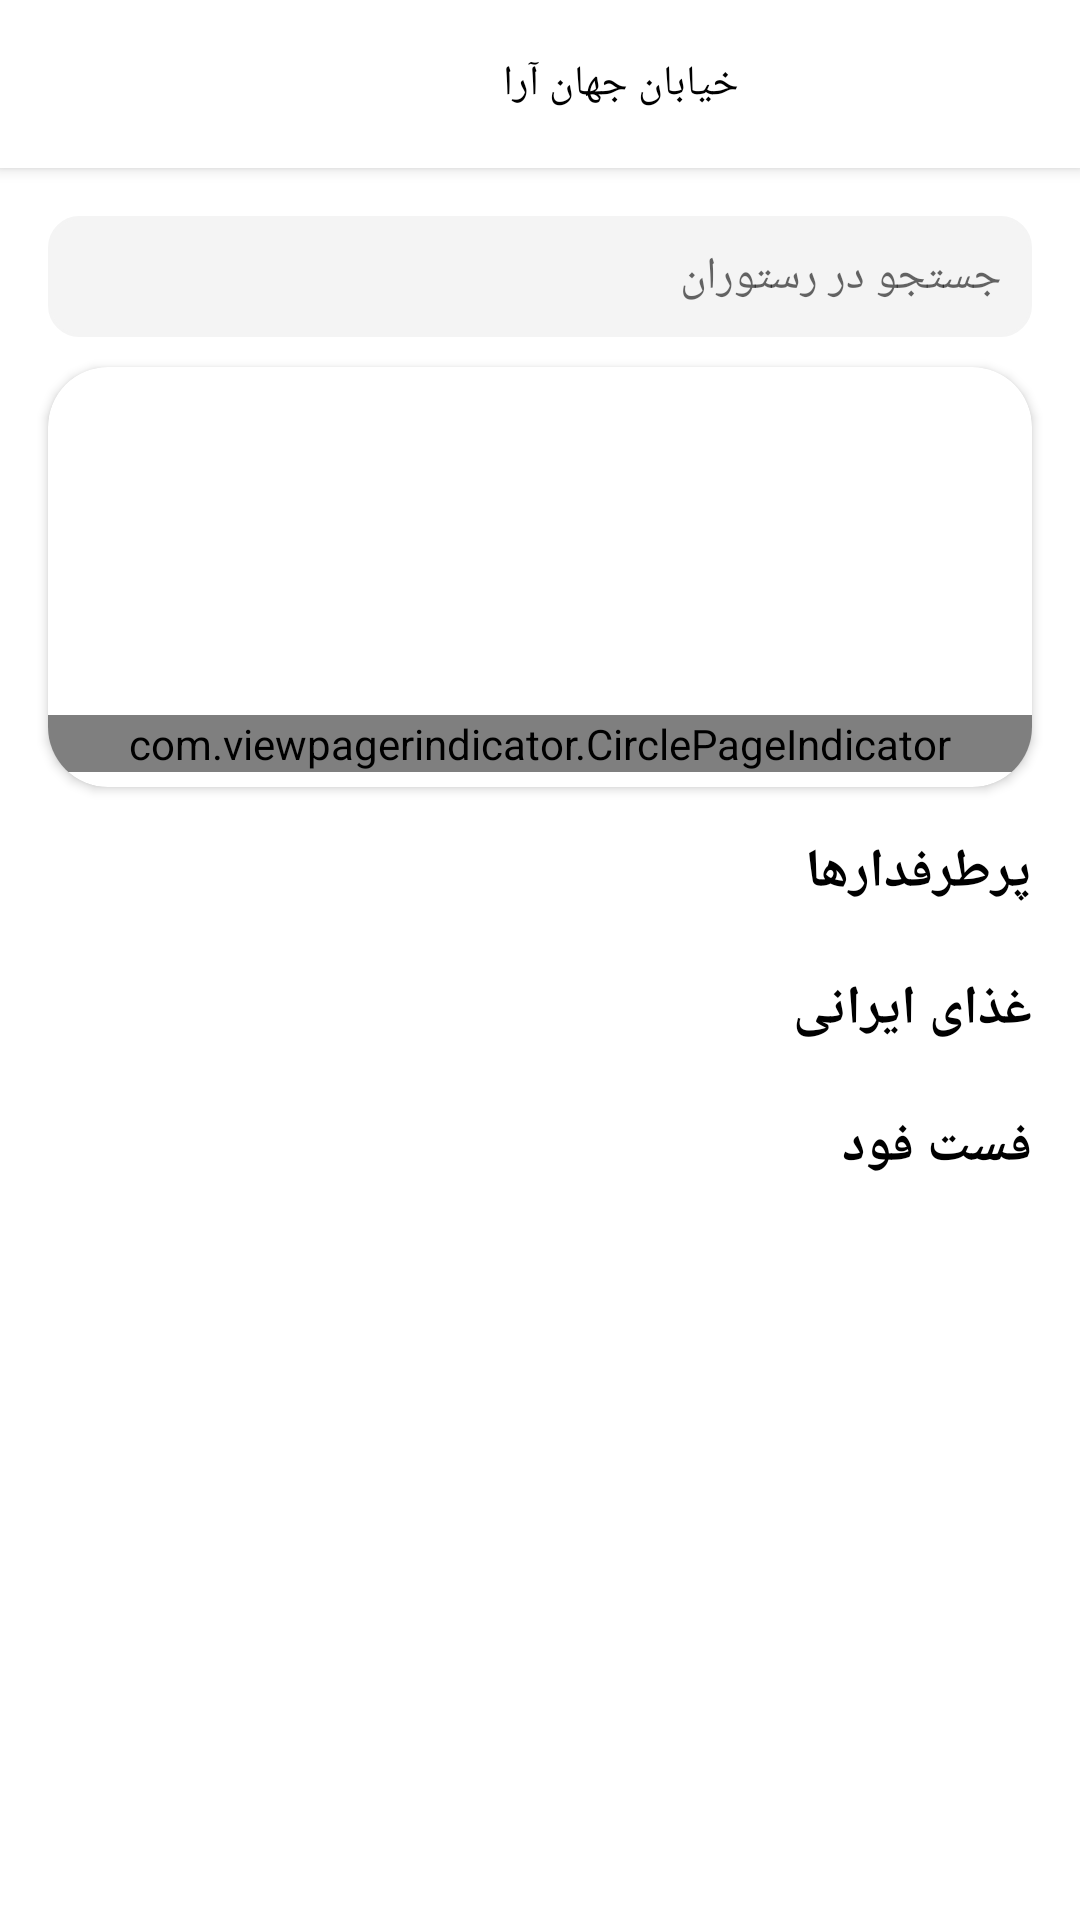

Write the Android layout XML for this screen, with the resource values it uses.
<!-- AndroidManifest.xml: application theme Theme.RestaurantHesam -->
<!-- res/layout/activity_main.xml -->
<?xml version="1.0" encoding="utf-8"?>
<androidx.constraintlayout.widget.ConstraintLayout xmlns:android="http://schemas.android.com/apk/res/android"
    xmlns:app="http://schemas.android.com/apk/res-auto"
    xmlns:tools="http://schemas.android.com/tools"
    android:layout_width="match_parent"
    android:layout_height="match_parent"
    tools:context=".View.Activity.MainActivity">

    <androidx.drawerlayout.widget.DrawerLayout
        android:id="@+id/drawer_layout_Profile_activity"
        android:layout_width="match_parent"
        android:layout_height="match_parent"
        android:layoutDirection="rtl"
        app:layout_constraintTop_toTopOf="parent">

        <ScrollView
            android:layout_width="match_parent"
            android:layout_height="match_parent">

            <androidx.constraintlayout.widget.ConstraintLayout
                android:layout_width="match_parent"
                android:layout_height="wrap_content">

                <androidx.appcompat.widget.Toolbar
                    android:id="@+id/toolbar"
                    android:layout_width="match_parent"
                    android:layout_height="?attr/actionBarSize"
                    android:background="@color/white"
                    android:elevation="3dp"
                    android:layoutDirection="rtl"
                    app:layout_constraintTop_toTopOf="parent">

                    <RelativeLayout
                        android:layout_width="match_parent"
                        android:layout_height="match_parent">

                        <ImageView
                            android:id="@+id/imgshop"
                            android:layout_width="wrap_content"
                            android:layout_height="wrap_content"
                            android:layout_alignParentLeft="true"
                            android:layout_alignParentTop="true"
                            android:layout_alignParentBottom="true"
                            android:layout_marginLeft="16dp"
                            android:src="@drawable/ic_baseline_shopping_cart_24" />

                        <TextView
                            android:layout_width="wrap_content"
                            android:layout_height="wrap_content"
                            android:layout_alignParentLeft="true"
                            android:layout_alignParentTop="true"
                            android:layout_alignParentRight="true"
                            android:layout_alignParentBottom="true"
                            android:layout_marginLeft="70dp"
                            android:gravity="center"
                            android:text="خیابان جهان آرا"
                            android:textColor="@color/black"
                            app:layout_constraintTop_toTopOf="parent" />

                    </RelativeLayout>
                </androidx.appcompat.widget.Toolbar>

                <EditText
                    android:id="@+id/etsearch"
                    android:layout_width="match_parent"
                    android:layout_height="match_parent"
                    android:layout_margin="16dp"
                    android:background="@drawable/border_edittext_search"
                    android:drawableLeft="@drawable/ic_baseline_search_24"
                    android:drawablePadding="10dp"
                    android:hint="جستجو در رستوران"
                    android:paddingLeft="10dp"
                    android:paddingTop="10dp"
                    android:paddingRight="10dp"
                    android:paddingBottom="10dp"
                    android:textSize="15sp"
                    app:layout_constraintTop_toBottomOf="@id/toolbar" />

                <androidx.cardview.widget.CardView
                    android:id="@+id/sildeshow"
                    android:layout_width="match_parent"
                    android:layout_height="wrap_content"
                    android:orientation="vertical"
                    android:layout_marginLeft="16dp"
                    android:layout_marginRight="16dp"
                    android:layout_marginTop="10dp"
                    app:cardCornerRadius="20dp"
                    app:cardElevation="2dp"
                    app:layout_constraintTop_toBottomOf="@id/etsearch">

                    <androidx.constraintlayout.widget.ConstraintLayout
                        android:layout_width="match_parent"
                        android:layout_height="140dp">

                        <androidx.viewpager.widget.ViewPager
                            android:id="@+id/pager"
                            android:layout_width="match_parent"
                            android:layout_height="wrap_content"
                            app:layout_constraintTop_toTopOf="parent"
                            />

                        <com.viewpagerindicator.CirclePageIndicator
                            android:id="@+id/indicator"
                            android:layout_width="match_parent"
                            android:layout_height="wrap_content"
                            app:layout_constraintBottom_toBottomOf="parent"
                            android:layout_marginBottom="5dp"/>

                    </androidx.constraintlayout.widget.ConstraintLayout>


                </androidx.cardview.widget.CardView>

                <TextView
                    android:id="@+id/tvportafadrar"
                    android:layout_width="match_parent"
                    android:layout_height="wrap_content"
                    app:layout_constraintTop_toBottomOf="@id/sildeshow"
                    android:text="پرطرفدارها"
                    android:textStyle="bold"
                    android:layout_margin="16dp"
                    android:textSize="18sp"
                    android:textColor="@color/black"/>


                <androidx.recyclerview.widget.RecyclerView
                    android:id="@+id/recycleePortarafdar"
                    android:layout_width="match_parent"
                    android:layout_height="wrap_content"
                    android:layout_marginTop="5dp"
                    app:layout_constraintTop_toBottomOf="@id/tvportafadrar" />

                <TextView
                    android:id="@+id/tvIraniFood"
                    android:layout_width="match_parent"
                    android:layout_height="wrap_content"
                    app:layout_constraintTop_toBottomOf="@id/recycleePortarafdar"
                    android:text="غذای ایرانی"
                    android:textStyle="bold"
                    android:layout_margin="16dp"
                    android:textSize="18sp"
                    android:textColor="@color/black"/>

                <androidx.recyclerview.widget.RecyclerView
                    android:id="@+id/recycleIraniFood"
                    android:layout_width="match_parent"
                    android:layout_height="wrap_content"
                    android:layout_marginTop="5dp"
                    app:layout_constraintTop_toBottomOf="@id/tvIraniFood" />

                <TextView
                    android:id="@+id/tvFastFood"
                    android:layout_width="match_parent"
                    android:layout_height="wrap_content"
                    app:layout_constraintTop_toBottomOf="@id/recycleIraniFood"
                    android:text="فست فود"
                    android:textStyle="bold"
                    android:layout_margin="16dp"
                    android:textSize="18sp"
                    android:textColor="@color/black"/>

                <androidx.recyclerview.widget.RecyclerView
                    android:id="@+id/recycleFastFood"
                    android:layout_width="match_parent"
                    android:layout_height="wrap_content"
                    android:layout_marginTop="5dp"
                    app:layout_constraintTop_toBottomOf="@id/tvFastFood" />

            </androidx.constraintlayout.widget.ConstraintLayout>



        </ScrollView>

        <com.google.android.material.navigation.NavigationView
            android:id="@+id/nav_view_profile"
            android:layout_width="270dp"
            android:layout_height="match_parent"
            android:layout_gravity="start"
            android:layoutDirection="ltr"
            app:headerLayout="@layout/layout_nav_details_header"
            app:menu="@menu/navigation_menu_profile" />
    </androidx.drawerlayout.widget.DrawerLayout>


</androidx.constraintlayout.widget.ConstraintLayout>
<!-- res/layout/layout_nav_details_header.xml (included above) -->
<?xml version="1.0" encoding="utf-8"?>
<LinearLayout xmlns:android="http://schemas.android.com/apk/res/android"
    android:layout_width="match_parent"
    android:layout_height="match_parent"
    android:orientation="vertical">

    <com.google.android.material.textview.MaterialTextView
        android:id="@+id/tvUsername"
        android:layout_width="wrap_content"
        android:layout_height="wrap_content"
        android:layout_marginLeft="16dp"
        android:layout_marginTop="16dp"
        android:gravity="center"
        android:text="My Account"
        android:textColor="@color/black"
        android:textSize="22sp"
        android:textStyle="bold" />

</LinearLayout>
<!-- resources referenced by this layout -->
<resources>
  <!-- drawable border_edittext_search (drawable-v24) -->
  <?xml version="1.0" encoding="utf-8"?>
  <selector xmlns:android="http://schemas.android.com/apk/res/android">
  
  
  
      <item >
  
          <shape android:shape="rectangle"
  
              >
              <stroke
                  android:width="1dp"
                  android:color="#F4F4F4"/>
              <corners android:radius="60dp"
                  android:bottomLeftRadius="10dp"
                  android:bottomRightRadius="10dp"
                  android:topLeftRadius="10dp"
                  android:topRightRadius="10dp"
                  />
              <solid android:color="#F4F4F4"/>
  
  
  
  
          </shape>
  
      </item>
  
  
  </selector>
  <style name="Theme.RestaurantHesam" parent="Theme.MaterialComponents.DayNight.DarkActionBar">
          
          <item name="colorPrimary">@color/black</item>
          <item name="colorPrimaryVariant">@color/black</item>
          <item name="colorOnPrimary">@color/white</item>
          
          <item name="colorSecondary">@color/teal_200</item>
          <item name="colorSecondaryVariant">@color/teal_700</item>
          <item name="colorOnSecondary">@color/black</item>
          
          <item name="android:statusBarColor" tools:targetApi="l">?attr/colorPrimaryVariant</item>
          
  
          <item name="textAllCaps">false</item>
          <item name="windowNoTitle">true</item>
      </style>
  <!-- not gathered from this repository: default colours our renderer supplied (Android Studio template values) -->
  <color name="teal_200">#FF03DAC5</color>
  <color name="teal_700">#FF018786</color>
  <color name="black">#FF000000</color>
  <color name="white">#FFFFFFFF</color>
</resources>
